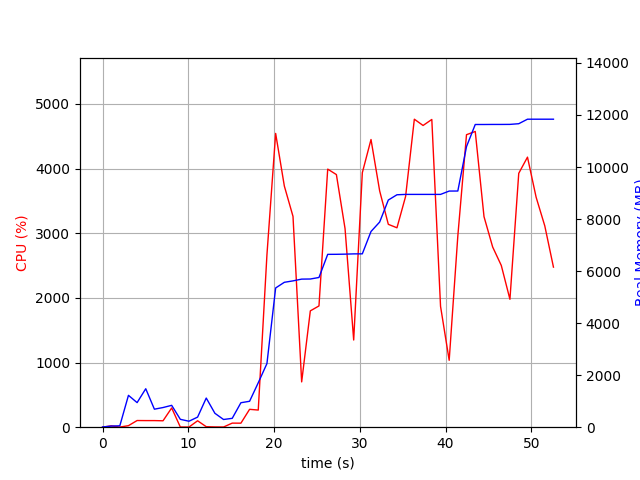

Source data for this figure (header and first rows):
elapsed_time, nproc, cpu, mem_real, mem_virtual
3.838539123535156e-05, 1, 0.0, 9.027, 3186
1.006, 2, 20.9, 42.91, 146.3
2.015, 2, 2.0, 53.79, 157.3
3.022, 9, 23.8, 1225, 5064
4.031, 5, 103.2, 945, 3647
5.038, 8, 102.2, 1479, 5037
6.046, 3, 102.2, 692.3, 2800
7.054, 3, 99.2, 755.7, 2912
8.062, 4, 297.6, 840.2, 3641
9.07, 3, 3.0, 302.8, 2346
10.08, 3, 2.0, 229.4, 2288
11.09, 3, 99.2, 388.5, 2448
12.09, 8, 7.9, 1120, 4401
13.1, 5, 4.0, 534.7, 3101
14.11, 3, 3.0, 296, 2331
15.12, 1, 63.1, 341, 1642
16.14, 3, 62.3, 940.6, 2224
17.15, 1, 276.7, 996.4, 5185
18.16, 1, 265.1, 1708, 7313
19.17, 1, 2665, 2445, 7323
20.19, 1, 4545, 5351, 10581
21.2, 1, 3731, 5569, 10587
22.21, 1, 3261, 5624, 10587
23.22, 1, 700.8, 5691, 10587
24.23, 1, 1800, 5696, 10587
25.24, 1, 1876, 5754, 10683
26.26, 1, 3992, 6643, 11618
27.27, 1, 3908, 6645, 11618
28.28, 1, 3072, 6651, 11618
29.29, 1, 1349, 6661, 11618
30.29, 1, 3936, 6663, 11618
31.31, 1, 4450, 7522, 11926
32.32, 1, 3656, 7885, 13476
33.33, 1, 3138, 8731, 13476
34.33, 1, 3085, 8934, 13476
35.34, 1, 3569, 8948, 13476
36.36, 1, 4764, 8948, 13476
37.38, 1, 4667, 8948, 13476
38.4, 1, 4760, 8948, 13476
39.42, 1, 1870, 8948, 13476
40.42, 1, 1035, 9076, 13588
41.43, 1, 2958, 9078, 13588
42.44, 1, 4525, 10785, 15422
43.46, 1, 4575, 11635, 17486
44.49, 1, 3257, 11635, 17486
45.5, 1, 2788, 11637, 17486
46.5, 1, 2502, 11637, 17486
47.51, 1, 1978, 11639, 17486
48.54, 1, 3927, 11665, 17528
49.56, 1, 4178, 11838, 17768
50.56, 1, 3557, 11838, 17768
51.57, 1, 3114, 11838, 17768
52.58, 1, 2476, 11838, 17768
